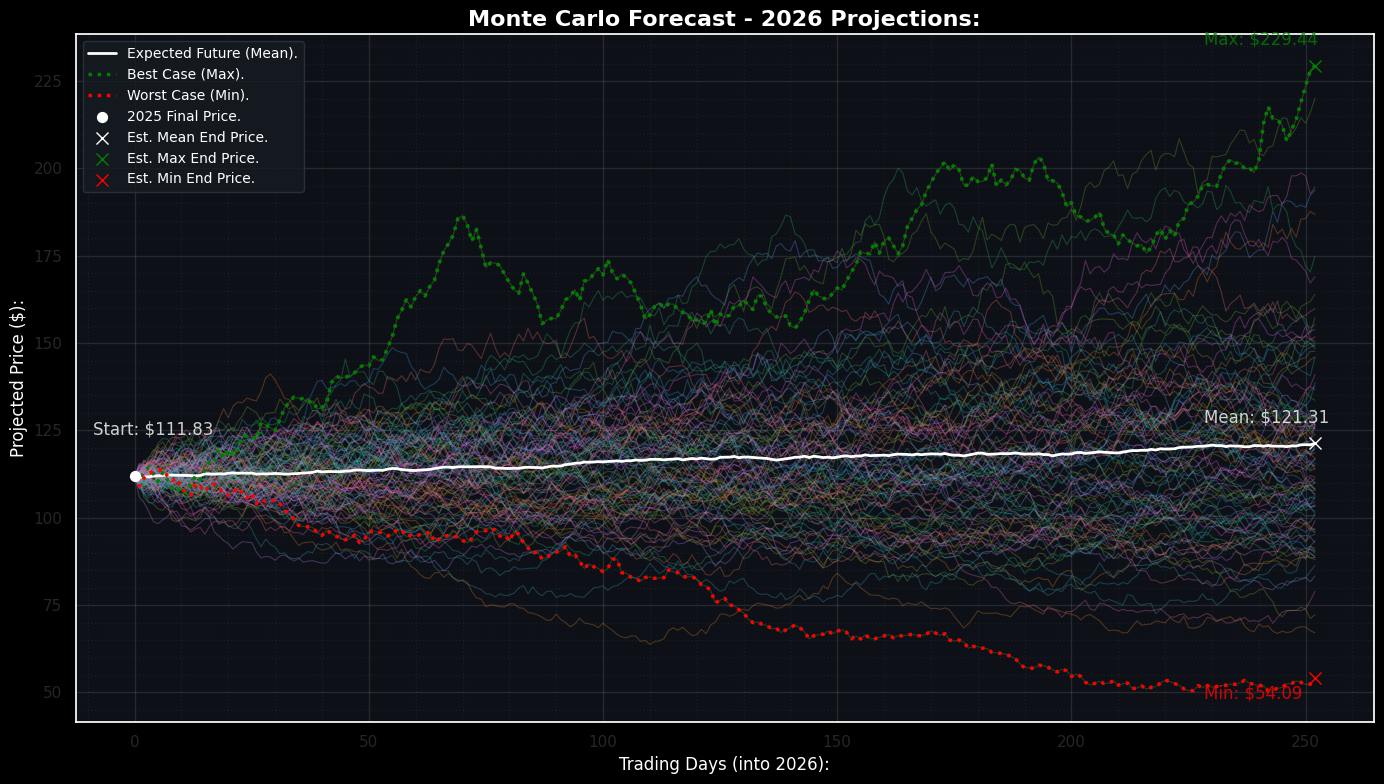

Write Python code to recreate this figure.
"""
Monte Carlo Simulation for Financial Forecasting

This script performs a Monte Carlo simulation using Geometric Brownian Motion (GBM)
to forecast future stock prices. It generates historical data, calculates volatility
and drift parameters, and then simulates multiple future price paths to provide
statistical insights about potential outcomes for 2026.

The simulation includes:
- Historical data generation with normal distribution
- Volatility and drift calculation from historical returns
- Monte Carlo GBM simulation with 100 scenarios
- Dark theme visualization showing mean, max, and min paths
- Summary statistics of the forecast results
"""
import numpy as np
import matplotlib.pyplot as plt

# We will use Seaborn for enhanced color palettes and styling in our plots.
import seaborn as sns

# --------------------------------------------------------------------------------------------------
# SETUP & REPRODUCIBILITY:
np.random.seed(42)
ORIGINAL_PRICE = 100

# --------------------------------------------------------------------------------------------------
# GENERATING HISTORICAL DATA:
AVG_MEAN = 0.0005
AVG_STD = 0.015
TRADING_DAYS = 252

hist_shocks = np.random.normal(AVG_MEAN, AVG_STD, TRADING_DAYS)
history_prices = ORIGINAL_PRICE * np.exp(np.cumsum(hist_shocks))

# --------------------------------------------------------------------------------------------------
# CALCULATING HISTORICAL VOLATILITY AND DRIFT:
log_returns = np.log(history_prices[1:] / history_prices[:-1])
daily_volatility = np.std(log_returns)
sigma = daily_volatility * np.sqrt(252)
daily_drift = np.mean(log_returns)
mu = daily_drift * 252

# --------------------------------------------------------------------------------------------------
# THE MONTE CARLO GBM SIMULATION:
NUM_SIMULATIONS = 100
T = 1.0
STEPS = 252
DT = T / STEPS
St = history_prices[-1]

all_simulations = np.zeros((NUM_SIMULATIONS, STEPS + 1))
all_simulations[:, 0] = St

np.random.seed(None)
for n in range(NUM_SIMULATIONS):
    for i in range(STEPS):
        Z = np.random.standard_normal()
        current_S = all_simulations[n, i]
        dS = (mu * current_S * DT) + (sigma * current_S * np.sqrt(DT) * Z)
        all_simulations[n, i+1] = current_S + dS

# --------------------------------------------------------------------------------------------------
# DATA PRESENTATION AND PLOTTING:

# Set the dark theme using Seaborn and Matplotlib.
plt.style.use('dark_background')
# rc means "runtime configuration" - we can set specific parameters for the plot aesthetics.
sns.set_theme(style="darkgrid", rc={"axes.facecolor": "#0d1117", "figure.facecolor": "#0d1117"})

# Initializing 2 variables to the plot.
fig, ax = plt.subplots(figsize=(14, 8))

# --------------------------------------------------------------------------------------------------
# Working on the finer grid-lines, known as ticks.

# Enabling the "in-between" ticks.
ax.minorticks_on()

# Style the Major Grid (the main lines).
ax.grid(which='major', color='#ffffff', linestyle='-', alpha=0.1)
# Style the Minor Grid (the new extra light lines)
ax.grid(which='minor', color='#ffffff', linestyle=':', alpha=0.05)

# --------------------------------------------------------------------------------------------------
# Define the X-axis starting from Day 0 of the simulation (Day 252 of the total timeline).
t_future = np.arange(0, STEPS + 1)

# Generate 100 random colors using a Seaborn palette.
# We use 'husl' to get a wide variety of distinct, vibrant colors.
colors = sns.color_palette("husl", NUM_SIMULATIONS)

# 1. Plot the 100 individual simulations.
for n in range(NUM_SIMULATIONS):
    plt.plot(t_future, all_simulations[n, :], color=colors[n], alpha=0.3, linewidth=0.8)

# 2. Identify and plot statistical paths (Mean, Max, Min).

avg_path = np.mean(all_simulations, axis=0)

# Find the indices of the paths that ended at the absolute max and min.
# We use argmax instead of max to get the index of the path, similarly for argmin.
max_idx = np.argmax(all_simulations[:, -1])
min_idx = np.argmin(all_simulations[:, -1])

# Plotting the mean line:
plt.plot(t_future, avg_path, color='white', linewidth=2, label="Expected Future (Mean).")

# Plotting the min and max lines:
plt.plot(t_future, all_simulations[max_idx, :], color='green', linewidth=2.5,
         linestyle=':', label="Best Case (Max).")
plt.plot(t_future, all_simulations[min_idx, :], color='red', linewidth=2.5,
         linestyle=':', label="Worst Case (Min).")

# --------------------------------------------------------------------------------------------------
# MARKERS AND ANNOTATIONS:

# zorder tells us which layer the marker is at.
# Using textcoords = 'offset points", we can offset our label x,y distance to the data point.
# alpha controls the opacity.

# 1. Historical End Point (The Start of 2026):
plt.scatter(0, St, color='white', marker='o', s=50,
            linewidths=1, zorder=5, label="2025 Final Price.")
plt.annotate(f'Start: ${St:.2f}', (0, St),
             xytext=(-30, 30), textcoords='offset points',
             color='white', alpha=0.8)

# 2. Mean End Point:
plt.scatter(STEPS, avg_path[-1],
            color='white', marker='x', s=75, linewidths=1, zorder=5,
            label="Est. Mean End Price.")
plt.annotate(f'Mean: ${avg_path[-1]:.2f}', (STEPS, avg_path[-1]),
             xytext=(-80, 15), textcoords='offset points',
             color='white', alpha = 0.8)

# 3. Max End Point:
plt.scatter(STEPS, all_simulations[max_idx, -1],
            color='green', marker='x', s=75, linewidths=1, zorder=5,
            label="Est. Max End Price.")
plt.annotate(f'Max: ${all_simulations[max_idx, -1]:.2f}', (STEPS, all_simulations[max_idx, -1]),
             xytext=(-80, 15), textcoords='offset points',
             color='green', alpha = 0.8)

# 4. Min End Point:
plt.scatter(STEPS, all_simulations[min_idx, -1],
            color='red', marker='x', s=75, linewidths=1, zorder=5,
            label="Est. Min End Price.")
plt.annotate(f'Min: ${all_simulations[min_idx, -1]:.2f}', (STEPS, all_simulations[min_idx, -1]),
             xytext=(-80, -15), textcoords='offset points',
             color='red', alpha = 0.8)

# --------------------------------------------------------------------------------------------------
# SCREEN LAYOUT FORMATTING:

plt.title("Monte Carlo Forecast - 2026 Projections:", fontsize=16, fontweight='bold', color='white')
plt.xlabel("Trading Days (into 2026):", fontsize=12, color='white')
plt.ylabel("Projected Price ($):", fontsize=12, color='white')

# Customizing the legend.
plt.legend(facecolor='#161b22', edgecolor='#30363d', fontsize=10, labelcolor='white')

# The tight layout automatically ensures all the data and subplots fit perfectly.
plt.tight_layout()
plt.show()

# --------------------------------------------------------------------------------------------------
# FINAL OUTPUT FOR USER:
final_prices = all_simulations[:, -1]
avg_final_price = np.mean(final_prices)

print(f"Simulation of {NUM_SIMULATIONS} paths complete.")
print(f"Average Predicted Price for end of 2026: ${avg_final_price:.2f}")
print(f"Highest Potential Price: ${np.max(final_prices):.2f}")
print(f"Lowest Potential Price: ${np.min(final_prices):.2f}")

# --------------------------------------------------------------------------------------------------
